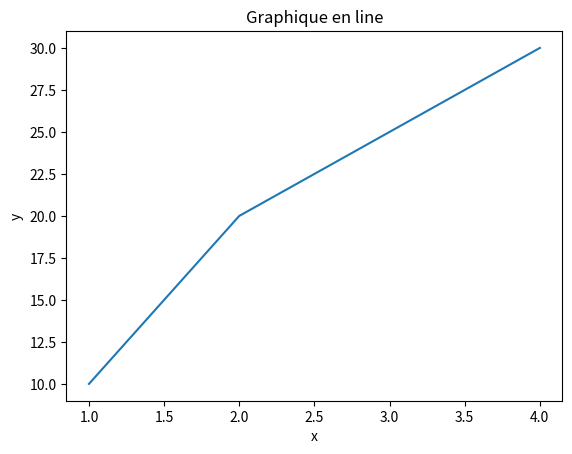

Python code for this plot:
import matplotlib.pyplot as plt

x = [1, 2, 3, 4]
y = [10, 20, 25, 30]
plt.title("Graphique en line")
plt.plot(x,y)
plt.xlabel("x")
plt.ylabel("y")
plt.show()